Image classification data set "data" (HITSNINJA/Mobilenet_Image_Classification on GitHub). Class labels (4): glioma tumor, meningioma tumor, no tumor, pituitary tumor.

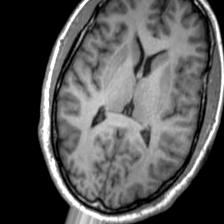
Label: no tumor

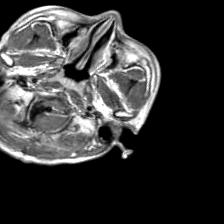
Label: glioma tumor

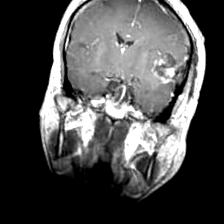
Label: glioma tumor

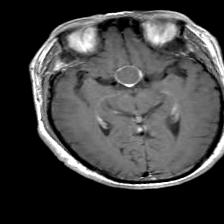
Label: pituitary tumor

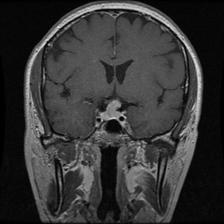
Label: pituitary tumor

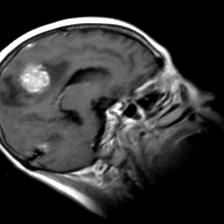
Label: meningioma tumor
